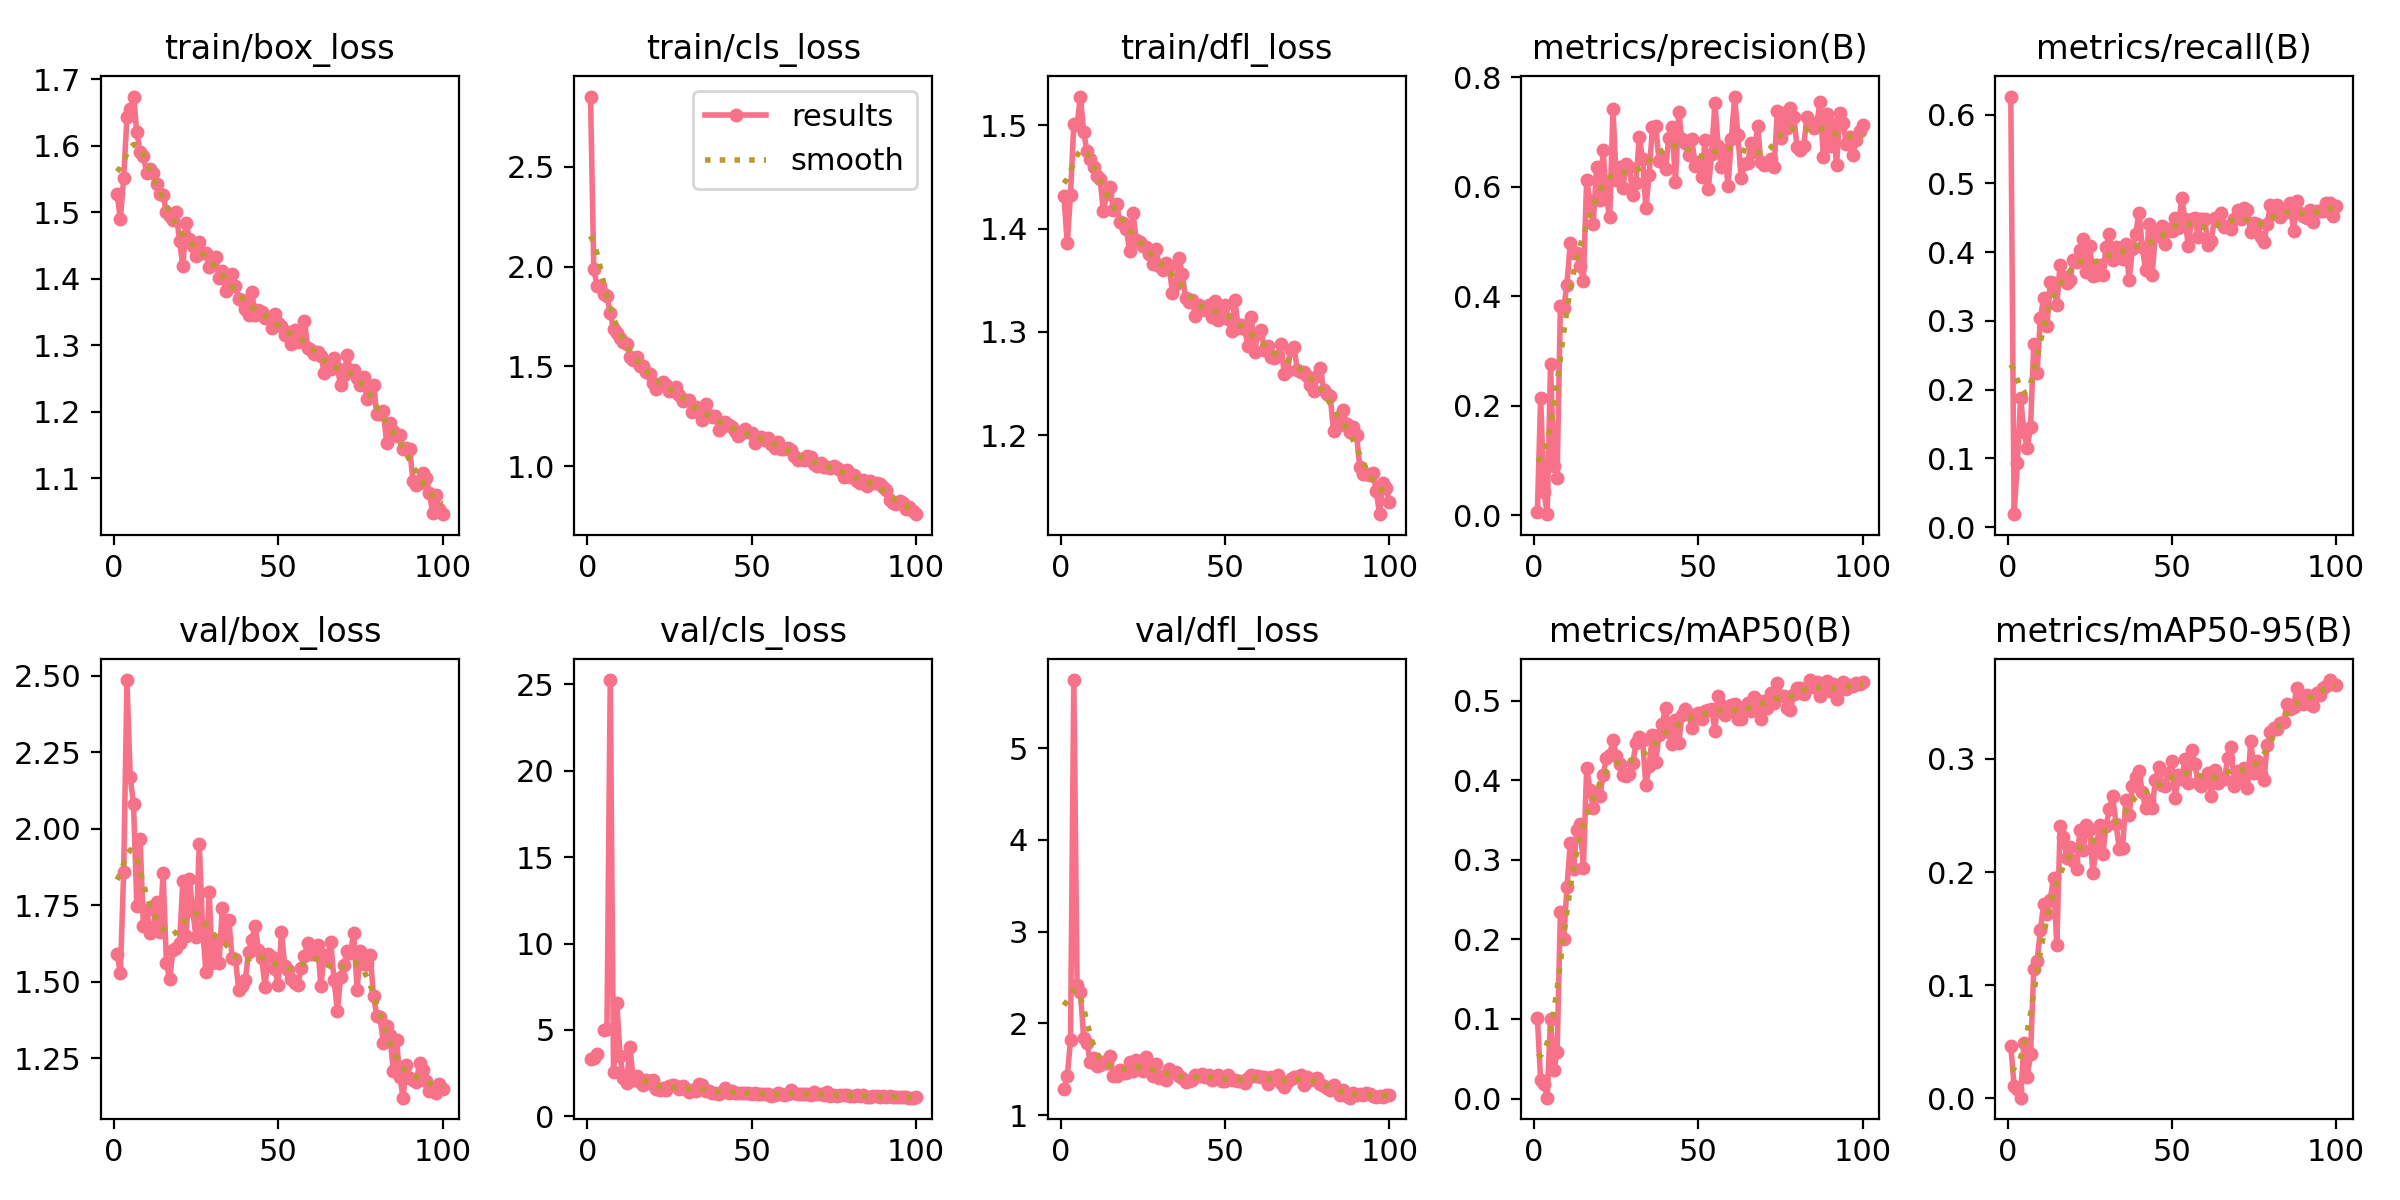

Source data for this figure (header and first rows):
epoch, time, train/box_loss, train/cls_loss, train/dfl_loss, metrics/precision(B), metrics/recall(B), metrics/mAP50(B), metrics/mAP50-95(B), val/box_loss, val/cls_loss, val/dfl_loss, lr/pg0, lr/pg1, lr/pg2
1, 49.6, 1.528, 2.853, 1.431, 0.00581, 0.6262, 0.1008, 0.04633, 1.591, 3.305, 1.285, 0.00046, 0.00046, 0.00046
2, 77.42, 1.489, 1.987, 1.386, 0.2148, 0.01905, 0.02269, 0.01095, 1.531, 3.359, 1.421, 0.0009307, 0.0009307, 0.0009307
3, 108, 1.551, 1.905, 1.433, 0.04313, 0.09286, 0.01817, 0.0084, 1.858, 3.596, 1.817, 0.001392, 0.001392, 0.001392
4, 138.2, 1.643, 1.903, 1.501, 0.00174, 0.1881, 0.00105, 0.00049, 2.486, inf, 5.741, 0.001844, 0.001844, 0.001844
5, 167.8, 1.654, 1.862, 1.5, 0.276, 0.1381, 0.1001, 0.04911, 2.169, 5.015, 2.412, 0.001921, 0.001921, 0.001921
6, 197.9, 1.674, 1.852, 1.528, 0.08916, 0.1151, 0.03555, 0.01871, 2.081, 5.034, 2.336, 0.001901, 0.001901, 0.001901
7, 230.1, 1.62, 1.768, 1.494, 0.06808, 0.1452, 0.05797, 0.03873, 1.749, 25.25, 1.843, 0.001881, 0.001881, 0.001881
8, 257.7, 1.591, 1.686, 1.475, 0.3815, 0.2667, 0.2339, 0.1146, 1.969, 2.559, 1.78, 0.001861, 0.001861, 0.001861
9, 288.1, 1.584, 1.668, 1.467, 0.3779, 0.2238, 0.2003, 0.1215, 1.681, 6.534, 1.583, 0.001842, 0.001842, 0.001842
10, 318.2, 1.559, 1.643, 1.46, 0.4215, 0.3048, 0.2653, 0.1483, 1.736, 3.514, 1.621, 0.001822, 0.001822, 0.001822
11, 348.9, 1.565, 1.623, 1.451, 0.4975, 0.3333, 0.3205, 0.1716, 1.661, 2.192, 1.53, 0.001802, 0.001802, 0.001802
12, 379.8, 1.558, 1.614, 1.448, 0.4795, 0.2929, 0.2888, 0.1627, 1.676, 1.929, 1.549, 0.001782, 0.001782, 0.001782
13, 409.3, 1.542, 1.549, 1.417, 0.4791, 0.3571, 0.3368, 0.1754, 1.76, 4.041, 1.577, 0.001762, 0.001762, 0.001762
14, 439.1, 1.527, 1.534, 1.434, 0.4559, 0.3552, 0.3449, 0.1949, 1.665, 2.078, 1.568, 0.001743, 0.001743, 0.001743
15, 468.6, 1.526, 1.546, 1.441, 0.4284, 0.3238, 0.2892, 0.1351, 1.855, 2.314, 1.645, 0.001723, 0.001723, 0.001723
16, 497.3, 1.5, 1.505, 1.418, 0.613, 0.381, 0.4158, 0.241, 1.561, 1.983, 1.427, 0.001703, 0.001703, 0.001703
17, 528.5, 1.493, 1.502, 1.424, 0.5738, 0.3643, 0.3874, 0.2308, 1.509, 1.833, 1.427, 0.001683, 0.001683, 0.001683
18, 558, 1.488, 1.471, 1.406, 0.5326, 0.3548, 0.3648, 0.2126, 1.605, 2.077, 1.491, 0.001663, 0.001663, 0.001663
19, 588, 1.5, 1.463, 1.405, 0.6354, 0.3595, 0.3835, 0.2221, 1.61, 1.91, 1.461, 0.001644, 0.001644, 0.001644
20, 618.6, 1.456, 1.419, 1.4, 0.5767, 0.3881, 0.3799, 0.2097, 1.627, 2.078, 1.462, 0.001624, 0.001624, 0.001624
21, 648.1, 1.419, 1.385, 1.378, 0.6675, 0.3857, 0.4063, 0.203, 1.829, 1.56, 1.577, 0.001604, 0.001604, 0.001604
22, 676.6, 1.484, 1.414, 1.415, 0.5819, 0.4024, 0.4276, 0.2369, 1.649, 1.517, 1.48, 0.001584, 0.001584, 0.001584
23, 706.4, 1.459, 1.423, 1.389, 0.5443, 0.419, 0.4312, 0.2196, 1.837, 1.652, 1.604, 0.001564, 0.001564, 0.001564
24, 737.5, 1.449, 1.409, 1.387, 0.7428, 0.3714, 0.4505, 0.2413, 1.732, 1.503, 1.526, 0.001545, 0.001545, 0.001545
25, 764.3, 1.435, 1.375, 1.383, 0.6118, 0.4095, 0.4309, 0.2377, 1.647, 1.772, 1.483, 0.001525, 0.001525, 0.001525
26, 794.6, 1.455, 1.379, 1.382, 0.6359, 0.3659, 0.4197, 0.1988, 1.952, 1.819, 1.636, 0.001505, 0.001505, 0.001505
27, 824.3, 1.438, 1.397, 1.375, 0.597, 0.3668, 0.406, 0.2225, 1.678, 1.741, 1.504, 0.001485, 0.001485, 0.001485
28, 853.2, 1.438, 1.357, 1.366, 0.6425, 0.381, 0.4055, 0.2417, 1.534, 1.596, 1.423, 0.001465, 0.001465, 0.001465
29, 881.8, 1.418, 1.325, 1.38, 0.6367, 0.3672, 0.4083, 0.216, 1.794, 1.753, 1.557, 0.001446, 0.001446, 0.001446
30, 912.9, 1.425, 1.333, 1.364, 0.5859, 0.4077, 0.4217, 0.2409, 1.563, 1.578, 1.398, 0.001426, 0.001426, 0.001426
31, 943.3, 1.432, 1.334, 1.36, 0.6075, 0.4262, 0.4461, 0.256, 1.626, 1.399, 1.427, 0.001406, 0.001406, 0.001406
32, 974.1, 1.401, 1.274, 1.367, 0.6913, 0.3892, 0.4537, 0.2669, 1.563, 1.518, 1.38, 0.001386, 0.001386, 0.001386
33, 1003, 1.412, 1.299, 1.364, 0.6512, 0.4071, 0.4506, 0.2428, 1.741, 1.452, 1.503, 0.001366, 0.001366, 0.001366
34, 1033, 1.381, 1.273, 1.338, 0.562, 0.4063, 0.3939, 0.2206, 1.644, 1.898, 1.471, 0.001347, 0.001347, 0.001347
35, 1063, 1.392, 1.234, 1.347, 0.6212, 0.3905, 0.4174, 0.2216, 1.701, 1.834, 1.465, 0.001327, 0.001327, 0.001327
36, 1093, 1.407, 1.313, 1.372, 0.7089, 0.4117, 0.4573, 0.2632, 1.578, 1.441, 1.423, 0.001307, 0.001307, 0.001307
37, 1124, 1.388, 1.256, 1.356, 0.712, 0.3592, 0.4228, 0.2505, 1.574, 1.482, 1.409, 0.001287, 0.001287, 0.001287
38, 1153, 1.369, 1.249, 1.333, 0.6479, 0.4048, 0.4572, 0.2761, 1.475, 1.341, 1.36, 0.001267, 0.001267, 0.001267
39, 1184, 1.368, 1.253, 1.329, 0.6541, 0.4262, 0.4706, 0.284, 1.486, 1.362, 1.375, 0.001248, 0.001248, 0.001248
40, 1213, 1.354, 1.182, 1.33, 0.633, 0.4571, 0.4912, 0.2892, 1.507, 1.319, 1.383, 0.001228, 0.001228, 0.001228
41, 1243, 1.345, 1.198, 1.315, 0.6901, 0.4071, 0.4609, 0.2707, 1.597, 1.396, 1.435, 0.001208, 0.001208, 0.001208
42, 1273, 1.38, 1.222, 1.326, 0.7097, 0.3738, 0.4454, 0.2563, 1.636, 1.643, 1.427, 0.001188, 0.001188, 0.001188
43, 1301, 1.345, 1.207, 1.322, 0.609, 0.4405, 0.4752, 0.2638, 1.683, 1.37, 1.444, 0.001168, 0.001168, 0.001168
44, 1333, 1.353, 1.196, 1.321, 0.7364, 0.3667, 0.4466, 0.2564, 1.603, 1.468, 1.414, 0.001149, 0.001149, 0.001149
45, 1361, 1.35, 1.178, 1.326, 0.6871, 0.4286, 0.4823, 0.2813, 1.579, 1.334, 1.439, 0.001129, 0.001129, 0.001129
46, 1393, 1.341, 1.154, 1.315, 0.6808, 0.4238, 0.4899, 0.2927, 1.485, 1.378, 1.382, 0.001109, 0.001109, 0.001109
47, 1422, 1.342, 1.167, 1.33, 0.6577, 0.4381, 0.4833, 0.2766, 1.591, 1.333, 1.4, 0.001089, 0.001089, 0.001089
48, 1451, 1.325, 1.188, 1.312, 0.6872, 0.4119, 0.466, 0.2763, 1.583, 1.343, 1.435, 0.001069, 0.001069, 0.001069
49, 1483, 1.346, 1.171, 1.32, 0.6386, 0.4333, 0.4823, 0.2874, 1.541, 1.369, 1.376, 0.00105, 0.00105, 0.00105
50, 1513, 1.333, 1.168, 1.326, 0.6448, 0.4309, 0.4842, 0.2982, 1.49, 1.29, 1.366, 0.00103, 0.00103, 0.00103
51, 1540, 1.329, 1.118, 1.312, 0.6173, 0.45, 0.4766, 0.2651, 1.662, 1.358, 1.434, 0.00101, 0.00101, 0.00101
52, 1573, 1.315, 1.138, 1.301, 0.6855, 0.4357, 0.4866, 0.2857, 1.552, 1.304, 1.381, 0.0009902, 0.0009902, 0.0009902
53, 1604, 1.32, 1.148, 1.331, 0.5968, 0.4786, 0.4881, 0.2825, 1.538, 1.317, 1.377, 0.0009704, 0.0009704, 0.0009704
54, 1632, 1.302, 1.131, 1.303, 0.6596, 0.4476, 0.4896, 0.2997, 1.511, 1.321, 1.367, 0.0009506, 0.0009506, 0.0009506
55, 1664, 1.323, 1.141, 1.307, 0.7531, 0.4095, 0.4624, 0.2786, 1.496, 1.31, 1.367, 0.0009308, 0.0009308, 0.0009308
56, 1695, 1.304, 1.11, 1.303, 0.6745, 0.4476, 0.506, 0.3076, 1.491, 1.204, 1.354, 0.000911, 0.000911, 0.000911
57, 1724, 1.309, 1.093, 1.286, 0.6365, 0.4502, 0.494, 0.2952, 1.544, 1.263, 1.401, 0.0008912, 0.0008912, 0.0008912
58, 1754, 1.336, 1.122, 1.314, 0.6666, 0.4214, 0.4819, 0.2783, 1.584, 1.344, 1.437, 0.0008714, 0.0008714, 0.0008714
59, 1783, 1.296, 1.087, 1.281, 0.6007, 0.4476, 0.487, 0.276, 1.627, 1.312, 1.42, 0.0008516, 0.0008516, 0.0008516
60, 1815, 1.292, 1.085, 1.299, 0.6869, 0.4476, 0.495, 0.2826, 1.591, 1.262, 1.429, 0.0008318, 0.0008318, 0.0008318
... 40 more rows
